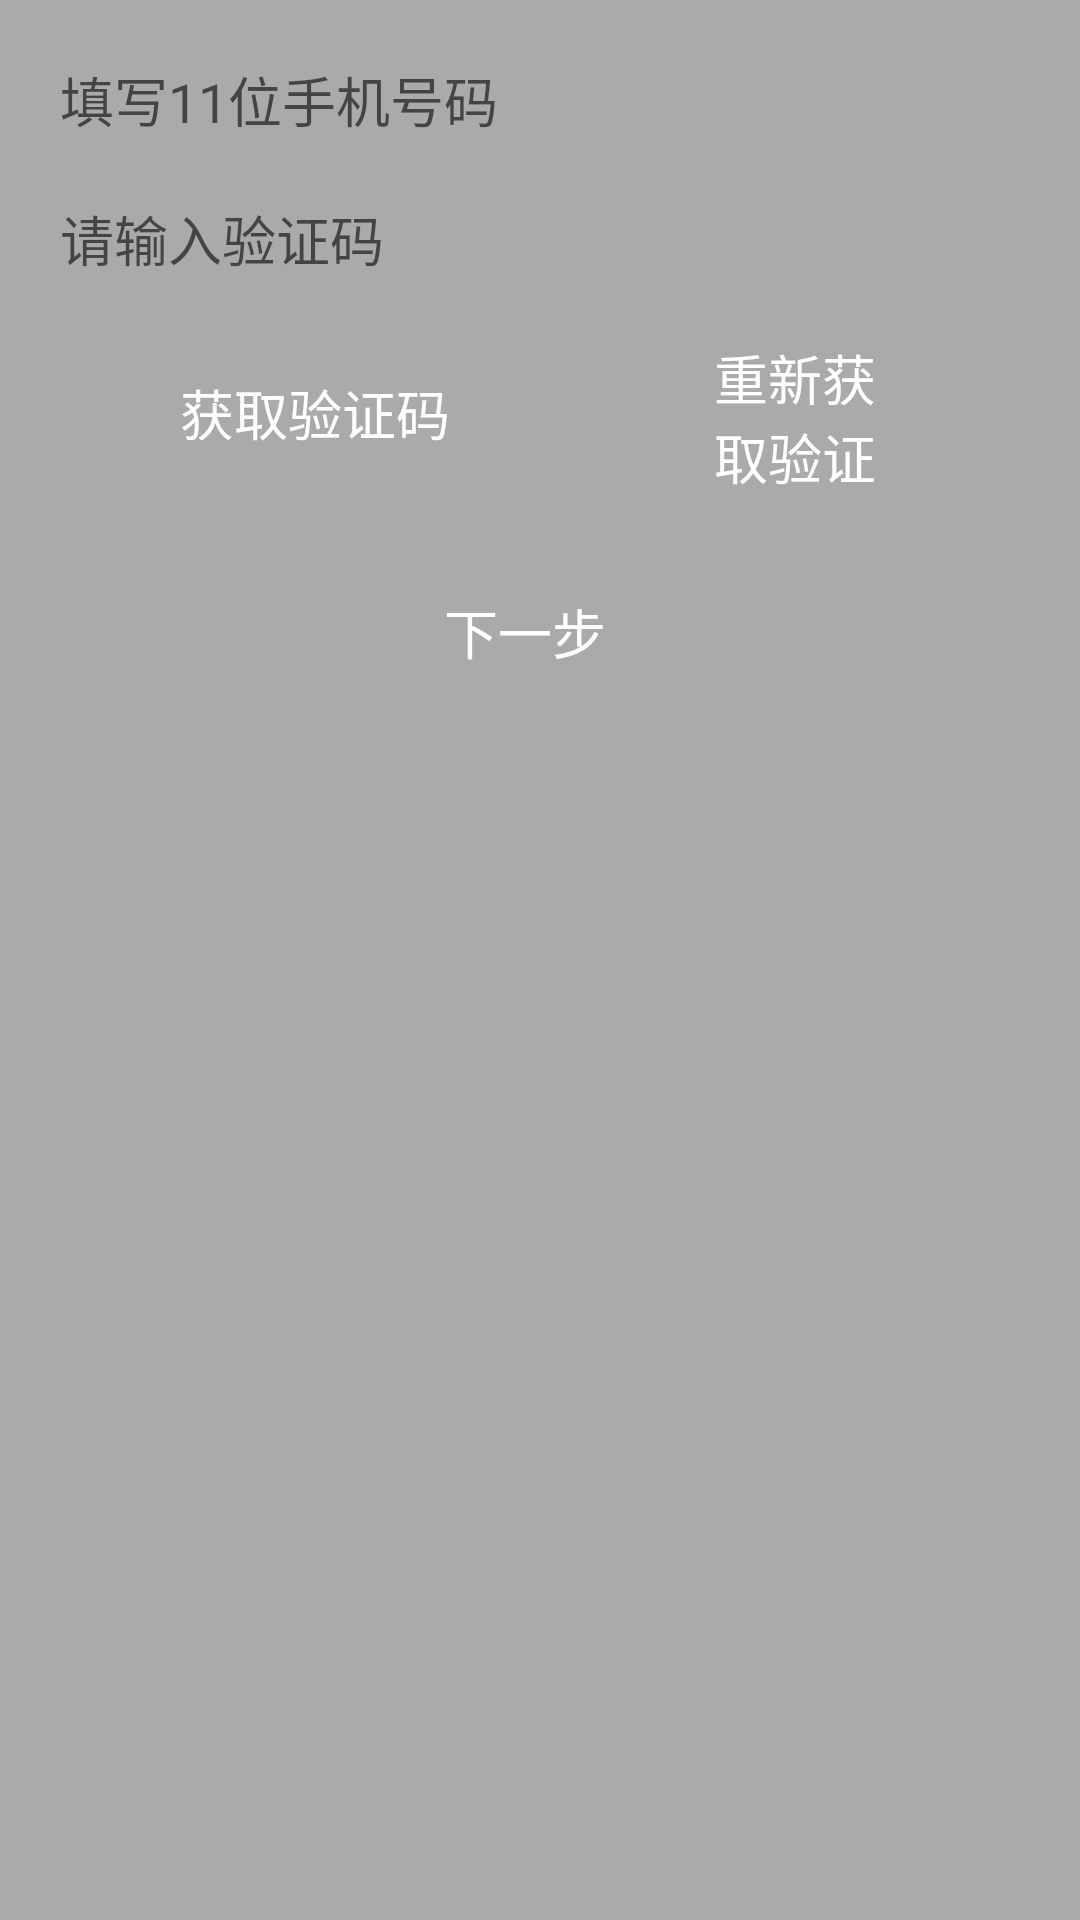

This screen was rendered from an Android layout file. Write that file and the resources it references.
<!-- AndroidManifest.xml: application theme AppTheme -->
<!-- res/layout/fragemt_register.xml -->
<RelativeLayout xmlns:android="http://schemas.android.com/apk/res/android"
    xmlns:tools="http://schemas.android.com/tools"
    android:layout_width="match_parent"
    android:layout_height="match_parent"
    android:background="@android:color/darker_gray"
    android:gravity="center"
    android:orientation="vertical" >


    <LinearLayout
        android:layout_width="fill_parent"
        android:layout_height="fill_parent"
        android:gravity="center_horizontal"
        android:orientation="vertical"
        android:id="@+id/ll_register"
        android:weightSum="1">

        <EditText
            android:id="@+id/phonenumber"
            android:layout_width="fill_parent"
            android:layout_height="wrap_content"
            android:layout_margin="20sp"
            android:background="@drawable/login_edit_text"
            android:hint="填写11位手机号码"
            android:singleLine="true"
            android:text="" />

        <EditText
            android:id="@+id/code"
            android:layout_width="fill_parent"
            android:layout_height="wrap_content"
            android:layout_marginBottom="20sp"
            android:layout_marginLeft="20sp"
            android:layout_marginRight="20sp"
            android:background="@drawable/login_edit_text"
            android:hint="请输入验证码"
            android:password="true"
            android:singleLine="true"
            />

        <RelativeLayout
        android:layout_width="fill_parent"
        android:layout_height="73dp"
        android:layout_marginLeft="20sp"
        android:layout_marginRight="20sp">

        <Button
            android:layout_width="wrap_content"
            android:layout_height="wrap_content"
            android:background="@drawable/login_btn"
            android:onClick="onClick"
            android:paddingLeft="40sp"
            android:paddingRight="40sp"
            android:height="50sp"
            android:text="获取验证码"
            android:textColor="#fff"
            android:textSize="18sp"
            android:layout_alignParentStart="true"
            android:id="@+id/Btngetcode"/>

        <Button
            android:layout_width="wrap_content"
            android:layout_height="wrap_content"
            android:background="@drawable/login_btn"
            android:onClick="onClick"
            android:paddingLeft="40sp"
            android:paddingRight="40sp"
            android:height="50sp"
            android:text="重新获取验证码"
            android:textColor="#fff"
            android:textSize="18sp"
            android:id="@+id/ReBtnReGetcode"
            android:layout_alignParentTop="true"
            android:layout_toEndOf="@+id/Btngetcode" />
    </RelativeLayout>
        <RelativeLayout
            android:layout_width="fill_parent"
            android:layout_height="109dp"
            android:layout_marginLeft="20sp"
            android:layout_marginRight="20sp" >

            <Button
                android:layout_width="wrap_content"
                android:layout_height="wrap_content"
                android:background="@drawable/login_btn"
                android:onClick="onClick"
                android:paddingLeft="90sp"
                android:paddingRight="100sp"
                android:height="50sp"
                android:text="下一步"
                android:textColor="#fff"
                android:textSize="18sp"
                android:layout_alignParentStart="true"
                android:id="@+id/BtnNext"
                android:layout_alignParentEnd="true" />
        </RelativeLayout>
    </LinearLayout>

</RelativeLayout>
<!-- resources referenced by this layout -->
<resources>
  <style name="AppTheme" parent="Theme.AppCompat.Light.DarkActionBar">
          
      </style>
</resources>
